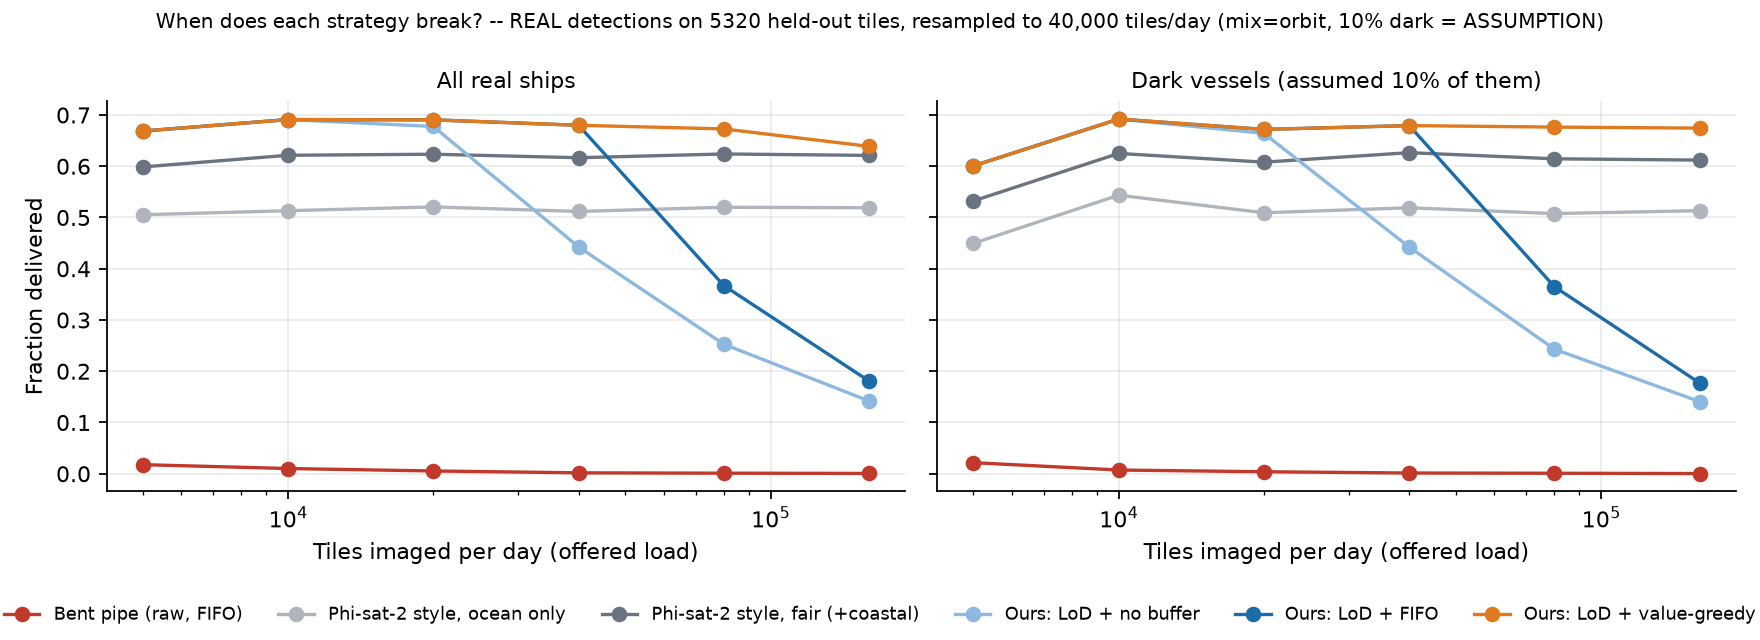

Data behind this chart, as committed beside it:
encoder, policy, ship_recall, dark_recall, value_frac, latency_med_h, latency_p90_h, dark_latency_med_h, MB_sent, MB_offered, MB_capacity, dropped_storage, strategy, ceiling_recall, ceiling_dark_recall, downlink_eff, tiles
Bent pipe (raw, FIFO), FIFO, 0.01769, 0.02158, 0.01882, 12.95, 34.81, 21.91, 194.6, 7458, 209.9, 0, Bent pipe (raw, FIFO), 0.8327, 0.795, 0.02125, 5000
Phi-sat-2 style, ocean only, FIFO, 0.5053, 0.4496, 0.4892, 4.379, 9.379, 4.742, 1.734, 1.734, 209.9, 0, Phi-sat-2 style, ocean only, 0.5053, 0.4496, 1.0, 5000
Phi-sat-2 style, fair (+coastal), FIFO, 0.5986, 0.5324, 0.5793, 4.582, 9.613, 4.742, 2.069, 2.069, 209.9, 0, Phi-sat-2 style, fair (+coastal), 0.5986, 0.5324, 1.0, 5000
Ours: LoD + no buffer, No buffering, 0.6686, 0.6007, 0.6909, 4.585, 9.621, 5.028, 21.17, 21.17, 209.9, 0, Ours: LoD + no buffer, 0.6686, 0.6007, 1.0, 5000
Ours: LoD + FIFO, FIFO, 0.6686, 0.6007, 0.6909, 4.585, 9.621, 5.028, 21.17, 21.17, 209.9, 0, Ours: LoD + FIFO, 0.6686, 0.6007, 1.0, 5000
Ours: LoD + value-greedy, Value-greedy (ours), 0.6686, 0.6007, 0.6909, 4.567, 9.624, 5.012, 21.17, 21.17, 209.9, 0, Ours: LoD + value-greedy, 0.6686, 0.6007, 1.0, 5000
Bent pipe (raw, FIFO), FIFO, 0.01016, 0.007246, 0.009326, 17.56, 35.08, 23.34, 201.7, 14986, 209.9, 3860, Bent pipe (raw, FIFO), 0.836, 0.8406, 0.01215, 10000
Phi-sat-2 style, ocean only, FIFO, 0.5132, 0.5435, 0.5219, 4.265, 9.338, 3.946, 3.367, 3.367, 209.9, 0, Phi-sat-2 style, ocean only, 0.5132, 0.5435, 1.0, 10000
Phi-sat-2 style, fair (+coastal), FIFO, 0.6214, 0.625, 0.6224, 4.536, 9.486, 3.967, 4.101, 4.101, 209.9, 0, Phi-sat-2 style, fair (+coastal), 0.6214, 0.625, 1.0, 10000
Ours: LoD + no buffer, No buffering, 0.691, 0.692, 0.7395, 4.556, 9.518, 4.098, 43.28, 43.28, 209.9, 0, Ours: LoD + no buffer, 0.691, 0.692, 1.0, 10000
Ours: LoD + FIFO, FIFO, 0.691, 0.692, 0.7395, 4.556, 9.518, 4.098, 43.28, 43.28, 209.9, 0, Ours: LoD + FIFO, 0.691, 0.692, 1.0, 10000
Ours: LoD + value-greedy, Value-greedy (ours), 0.691, 0.692, 0.7395, 4.524, 9.508, 4.063, 43.28, 43.28, 209.9, 0, Ours: LoD + value-greedy, 0.691, 0.692, 1.0, 10000
Bent pipe (raw, FIFO), FIFO, 0.005403, 0.003872, 0.004967, 11.68, 35.24, 22.16, 201.7, 30118, 209.9, 12412, Bent pipe (raw, FIFO), 0.8385, 0.8287, 0.006443, 20000
Phi-sat-2 style, ocean only, FIFO, 0.5206, 0.5092, 0.5173, 4.33, 9.387, 4.615, 6.606, 6.606, 209.9, 0, Phi-sat-2 style, ocean only, 0.5206, 0.5092, 1.0, 20000
Phi-sat-2 style, fair (+coastal), FIFO, 0.6234, 0.6079, 0.619, 4.289, 9.444, 4.372, 7.883, 7.883, 209.9, 0, Phi-sat-2 style, fair (+coastal), 0.6234, 0.6079, 1.0, 20000
Ours: LoD + no buffer, No buffering, 0.6776, 0.6641, 0.7193, 4.491, 9.464, 4.479, 83.95, 85.9, 209.9, 0, Ours: LoD + no buffer, 0.6905, 0.6718, 0.9813, 20000
Ours: LoD + FIFO, FIFO, 0.6905, 0.6718, 0.7315, 4.396, 9.432, 4.35, 85.9, 85.9, 209.9, 0, Ours: LoD + FIFO, 0.6905, 0.6718, 1.0, 20000
Ours: LoD + value-greedy, Value-greedy (ours), 0.6905, 0.6718, 0.7315, 4.339, 9.416, 4.281, 85.84, 85.9, 209.9, 0, Ours: LoD + value-greedy, 0.6905, 0.6718, 1.0, 20000
Bent pipe (raw, FIFO), FIFO, 0.00175, 0.001403, 0.00165, 13.2, 35.29, 35.26, 201.7, 60118, 209.9, 29366, Bent pipe (raw, FIFO), 0.8352, 0.8322, 0.002096, 40000
Phi-sat-2 style, ocean only, FIFO, 0.5118, 0.5189, 0.5138, 4.507, 9.464, 4.513, 13.21, 13.21, 209.9, 0, Phi-sat-2 style, ocean only, 0.5118, 0.5189, 1.0, 40000
Phi-sat-2 style, fair (+coastal), FIFO, 0.6166, 0.6265, 0.6194, 4.512, 9.467, 4.579, 15.94, 15.94, 209.9, 0, Phi-sat-2 style, fair (+coastal), 0.6166, 0.6265, 1.0, 40000
Ours: LoD + no buffer, No buffering, 0.4424, 0.4423, 0.4727, 6.704, 10.29, 6.595, 113.6, 174.8, 209.9, 0, Ours: LoD + no buffer, 0.6799, 0.6793, 0.6508, 40000
Ours: LoD + FIFO, FIFO, 0.6799, 0.6793, 0.7268, 9.174, 13.82, 9.224, 174.8, 174.8, 209.9, 0, Ours: LoD + FIFO, 0.6799, 0.6793, 1.0, 40000
Ours: LoD + value-greedy, Value-greedy (ours), 0.6799, 0.6793, 0.7268, 4.641, 9.747, 4.555, 174.7, 174.8, 209.9, 0, Ours: LoD + value-greedy, 0.6799, 0.6793, 1.0, 40000
Bent pipe (raw, FIFO), FIFO, 0.001076, 0.0009374, 0.001037, 11.73, 35.34, 11.66, 201.7, 120175, 209.9, 63307, Bent pipe (raw, FIFO), 0.8397, 0.8409, 0.001282, 80000
Phi-sat-2 style, ocean only, FIFO, 0.5199, 0.5076, 0.5164, 4.364, 9.401, 4.286, 26.93, 26.93, 209.9, 0, Phi-sat-2 style, ocean only, 0.5199, 0.5076, 1.0, 80000
Phi-sat-2 style, fair (+coastal), FIFO, 0.6239, 0.6145, 0.6212, 4.396, 9.421, 4.409, 32.4, 32.4, 209.9, 0, Phi-sat-2 style, fair (+coastal), 0.6239, 0.6145, 1.0, 80000
Ours: LoD + no buffer, No buffering, 0.2526, 0.243, 0.2659, 8.29, 10.98, 8.224, 122.9, 346.5, 209.9, 0, Ours: LoD + no buffer, 0.6885, 0.6764, 0.3669, 80000
Ours: LoD + FIFO, FIFO, 0.3671, 0.3649, 0.3914, 15.62, 24.45, 15.59, 186.2, 346.5, 209.9, 0, Ours: LoD + FIFO, 0.6885, 0.6764, 0.5332, 80000
Ours: LoD + value-greedy, Value-greedy (ours), 0.6728, 0.6764, 0.7125, 4.779, 10.34, 4.468, 186.3, 346.5, 209.9, 0, Ours: LoD + value-greedy, 0.6885, 0.6764, 0.9771, 80000
Bent pipe (raw, FIFO), FIFO, 0.0006043, 0.0003518, 0.0005326, 13.23, 35.4, 23.86, 201.7, 240354, 209.9, 131225, Bent pipe (raw, FIFO), 0.8391, 0.8343, 0.0007201, 160000
Phi-sat-2 style, ocean only, FIFO, 0.519, 0.5133, 0.5174, 4.361, 9.341, 4.205, 54.27, 54.27, 209.9, 0, Phi-sat-2 style, ocean only, 0.519, 0.5133, 1.0, 160000
Phi-sat-2 style, fair (+coastal), FIFO, 0.6211, 0.6119, 0.6185, 4.392, 9.35, 4.239, 64.92, 64.92, 209.9, 0, Phi-sat-2 style, fair (+coastal), 0.6211, 0.6119, 1.0, 160000
Ours: LoD + no buffer, No buffering, 0.142, 0.1407, 0.1509, 8.812, 11.28, 8.791, 146.8, 683.8, 209.9, 0, Ours: LoD + no buffer, 0.6837, 0.6748, 0.2077, 160000
Ours: LoD + FIFO, FIFO, 0.1807, 0.177, 0.1915, 19.26, 29.83, 19.26, 187.9, 683.8, 209.9, 0, Ours: LoD + FIFO, 0.6837, 0.6748, 0.2644, 160000
Ours: LoD + value-greedy, Value-greedy (ours), 0.6387, 0.6743, 0.6852, 4.862, 10.53, 4.861, 188, 683.8, 209.9, 0, Ours: LoD + value-greedy, 0.6837, 0.6748, 0.9343, 160000
